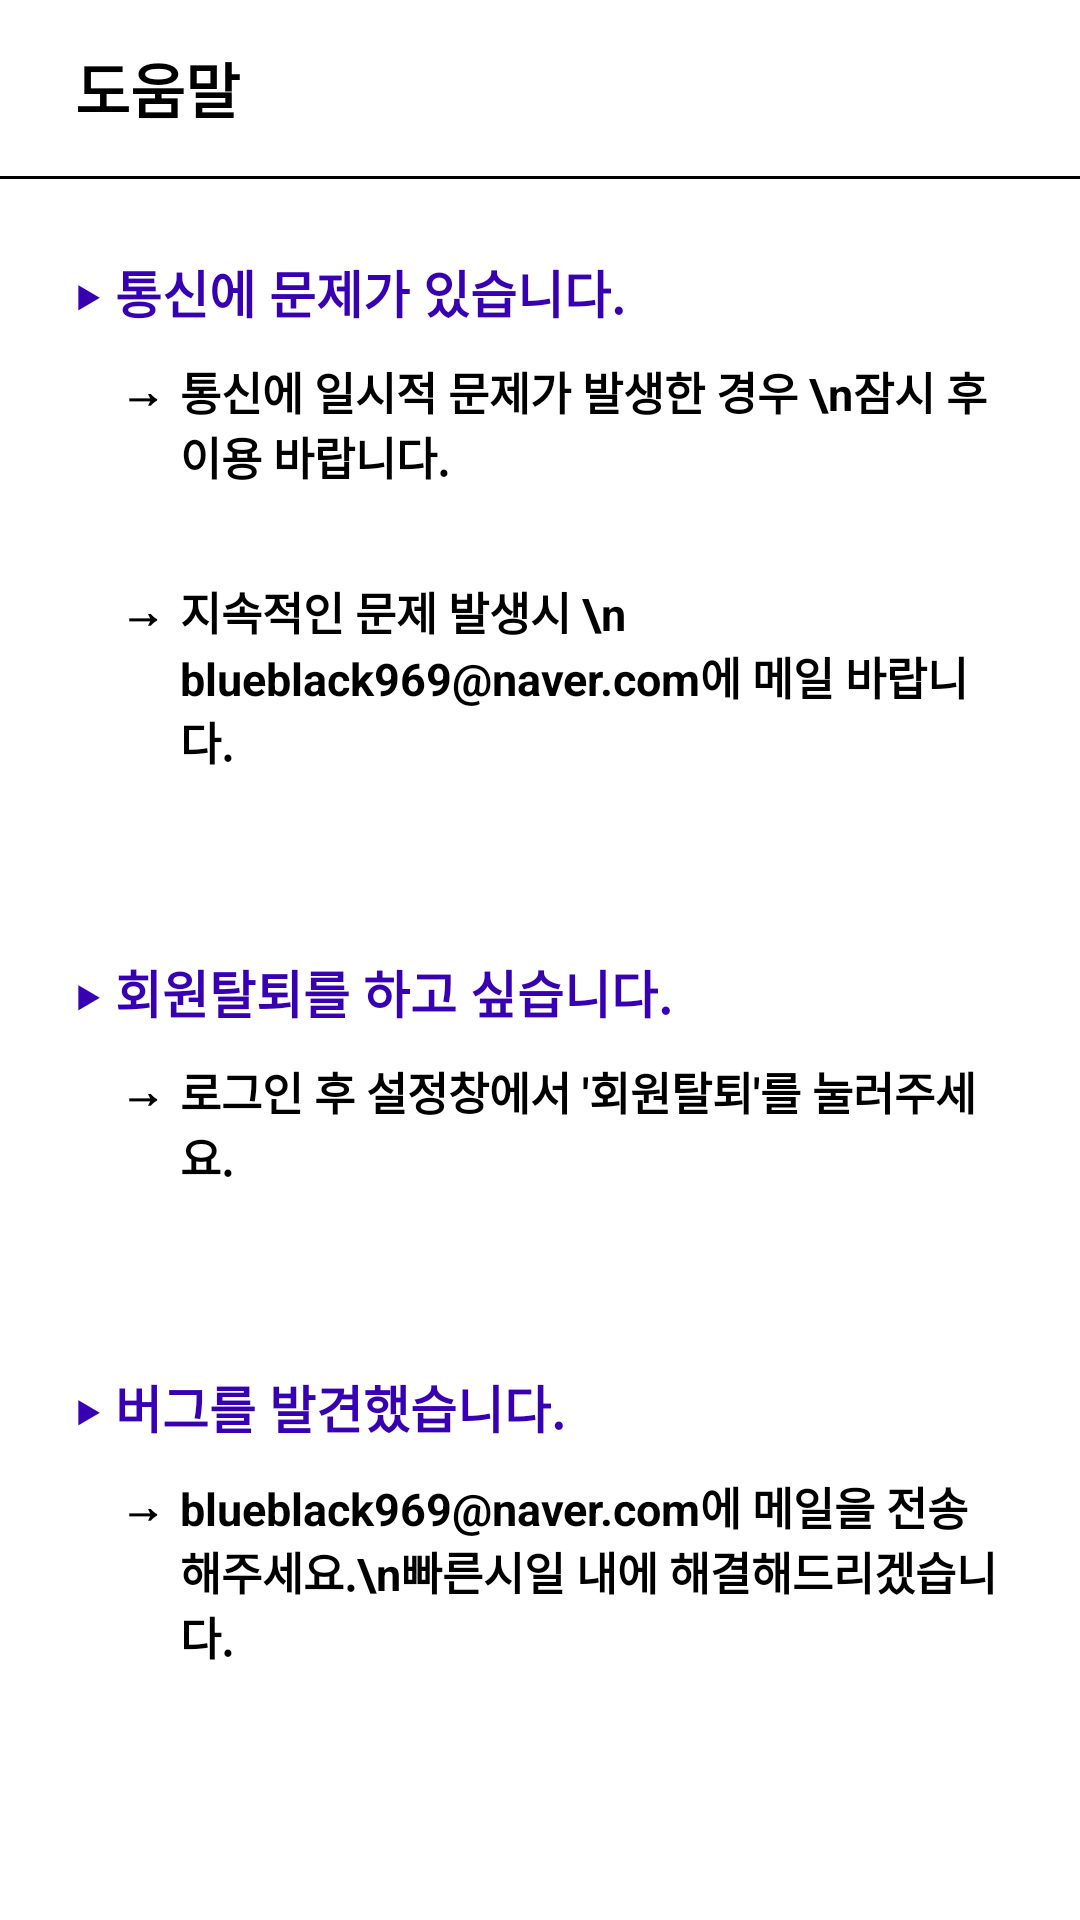

Layout XML and referenced resources for this Android screen:
<!-- AndroidManifest.xml: application theme AppTheme -->
<!-- res/layout/activity_problem_etc.xml -->
<?xml version="1.0" encoding="utf-8"?>
<LinearLayout xmlns:android="http://schemas.android.com/apk/res/android"
    xmlns:app="http://schemas.android.com/apk/res-auto"
    xmlns:tools="http://schemas.android.com/tools"
    android:layout_width="match_parent"
    android:layout_height="match_parent"
    tools:context=".Problem.ProblemEtcActivity"
    android:orientation="vertical">

    <LinearLayout
        android:layout_width="match_parent"
        android:layout_height="0dp"
        android:layout_weight="1">
        <TextView
            android:layout_width="wrap_content"
            android:layout_height="match_parent"
            android:gravity="center"
            android:textSize="20sp"
            android:layout_marginLeft="25dp"
            android:textStyle="bold"
            android:textColor="@color/black"
            android:text="도움말"/>
    </LinearLayout>

    <View
        android:layout_width="match_parent"
        android:layout_height="1dp"
        android:background="@color/black"/>

    <LinearLayout
        android:layout_width="match_parent"
        android:layout_height="0dp"
        android:layout_weight="9"
        android:orientation="vertical"
        android:layout_margin="25dp">

        <TextView
            android:layout_width="match_parent"
            android:layout_height="wrap_content"
            android:paddingBottom="10dp"
            android:textSize="17sp"
            android:textStyle="bold"
            android:textColor="@color/colorPrimaryDark"
            android:text="‣ 통신에 문제가 있습니다." />

        <LinearLayout
            android:layout_width="match_parent"
            android:layout_height="wrap_content"
            android:orientation="horizontal">
            <TextView
                android:layout_width="wrap_content"
                android:layout_height="match_parent"
                android:layout_marginLeft="15dp"
                android:textSize="15sp"
                android:textStyle="bold"
                android:textColor="@color/black"
                android:text="→"/>

            <TextView
                android:layout_width="match_parent"
                android:layout_height="wrap_content"
                android:layout_marginLeft="5dp"
                android:paddingBottom="30dp"
                android:textSize="15sp"
                android:textStyle="bold"
                android:textColor="@color/black"
                android:text="통신에 일시적 문제가 발생한 경우 \n잠시 후 이용 바랍니다." />
        </LinearLayout>

        <LinearLayout
            android:layout_width="match_parent"
            android:layout_height="wrap_content"
            android:orientation="horizontal">
            <TextView
                android:layout_width="wrap_content"
                android:layout_height="match_parent"
                android:layout_marginLeft="15dp"
                android:textSize="15sp"
                android:textStyle="bold"
                android:textColor="@color/black"
                android:text="→"/>

            <TextView
                android:layout_width="match_parent"
                android:layout_height="wrap_content"
                android:layout_marginLeft="5dp"
                android:paddingBottom="30dp"
                android:textSize="15sp"
                android:textStyle="bold"
                android:textColor="@color/black"
                android:text="지속적인 문제 발생시 \n blueblack969@naver.com에 메일 바랍니다." />
        </LinearLayout>

        <View
            android:layout_width="match_parent"
            android:layout_height="30dp"/>

        <TextView
            android:layout_width="match_parent"
            android:layout_height="wrap_content"
            android:paddingBottom="10dp"
            android:textSize="17sp"
            android:textStyle="bold"
            android:textColor="@color/colorPrimaryDark"
            android:text="‣ 회원탈퇴를 하고 싶습니다." />

        <LinearLayout
            android:layout_width="match_parent"
            android:layout_height="wrap_content"
            android:orientation="horizontal">
            <TextView
                android:layout_width="wrap_content"
                android:layout_height="match_parent"
                android:layout_marginLeft="15dp"
                android:textSize="15sp"
                android:textStyle="bold"
                android:textColor="@color/black"
                android:text="→"/>

            <TextView
                android:layout_width="match_parent"
                android:layout_height="wrap_content"
                android:layout_marginLeft="5dp"
                android:paddingBottom="30dp"
                android:textSize="15sp"
                android:textStyle="bold"
                android:textColor="@color/black"
                android:text="로그인 후 설정창에서 '회원탈퇴'를 눌러주세요." />
        </LinearLayout>

        <View
            android:layout_width="match_parent"
            android:layout_height="30dp"/>

        <TextView
            android:layout_width="match_parent"
            android:layout_height="wrap_content"
            android:paddingBottom="10dp"
            android:textSize="17sp"
            android:textStyle="bold"
            android:textColor="@color/colorPrimaryDark"
            android:text="‣ 버그를 발견했습니다." />

        <LinearLayout
            android:layout_width="match_parent"
            android:layout_height="wrap_content"
            android:orientation="horizontal">
            <TextView
                android:layout_width="wrap_content"
                android:layout_height="match_parent"
                android:layout_marginLeft="15dp"
                android:textSize="15sp"
                android:textStyle="bold"
                android:textColor="@color/black"
                android:text="→"/>

            <TextView
                android:layout_width="match_parent"
                android:layout_height="wrap_content"
                android:layout_marginLeft="5dp"
                android:paddingBottom="30dp"
                android:textSize="15sp"
                android:textStyle="bold"
                android:textColor="@color/black"
                android:text="blueblack969@naver.com에 메일을 전송해주세요.\n빠른시일 내에 해결해드리겠습니다." />
        </LinearLayout>
    </LinearLayout>

</LinearLayout>
<!-- resources referenced by this layout -->
<resources>
  <color name="black">#000000</color>
  <color name="colorPrimaryDark">#3700B3</color>
  <style name="AppTheme" parent="Theme.MaterialComponents.Light.NoActionBar">
          
          <item name="colorPrimary">#5A70FA</item>
          <item name="colorPrimaryDark">#8291F6</item>
          <item name="colorAccent">@color/colorAccent</item>
  
  
  
  
      </style>
  <color name="colorAccent">#03DAC5</color>
</resources>
